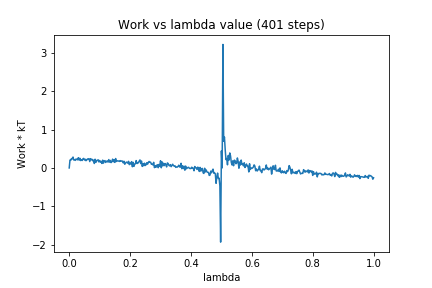

Data behind this chart, as committed beside it:
0, 0.0
1, 0.2053
2, 0.1993
3, 0.245
4, 0.2354
5, 0.2834
6, 0.2076
7, 0.2084
8, 0.1974
9, 0.2349
10, 0.2201
11, 0.2119
12, 0.2671
13, 0.2044
14, 0.2524
15, 0.1917
16, 0.2153
17, 0.1938
18, 0.2371
19, 0.2485
20, 0.2063
21, 0.2273
22, 0.1886
23, 0.2051
24, 0.2344
25, 0.2346
26, 0.2414
27, 0.166
28, 0.2419
29, 0.2137
30, 0.2246
31, 0.1848
32, 0.2042
33, 0.1161
34, 0.2274
35, 0.1456
36, 0.1947
37, 0.1927
38, 0.2137
39, 0.157
40, 0.1942
41, 0.1525
42, 0.1721
43, 0.117
44, 0.2032
45, 0.1251
46, 0.1814
47, 0.1914
48, 0.1433
49, 0.1744
50, 0.1801
51, 0.1519
52, 0.218
53, 0.1513
54, 0.1957
55, 0.1386
56, 0.1619
57, 0.2293
58, 0.1618
59, 0.2137
60, 0.145
... 340 more rows
